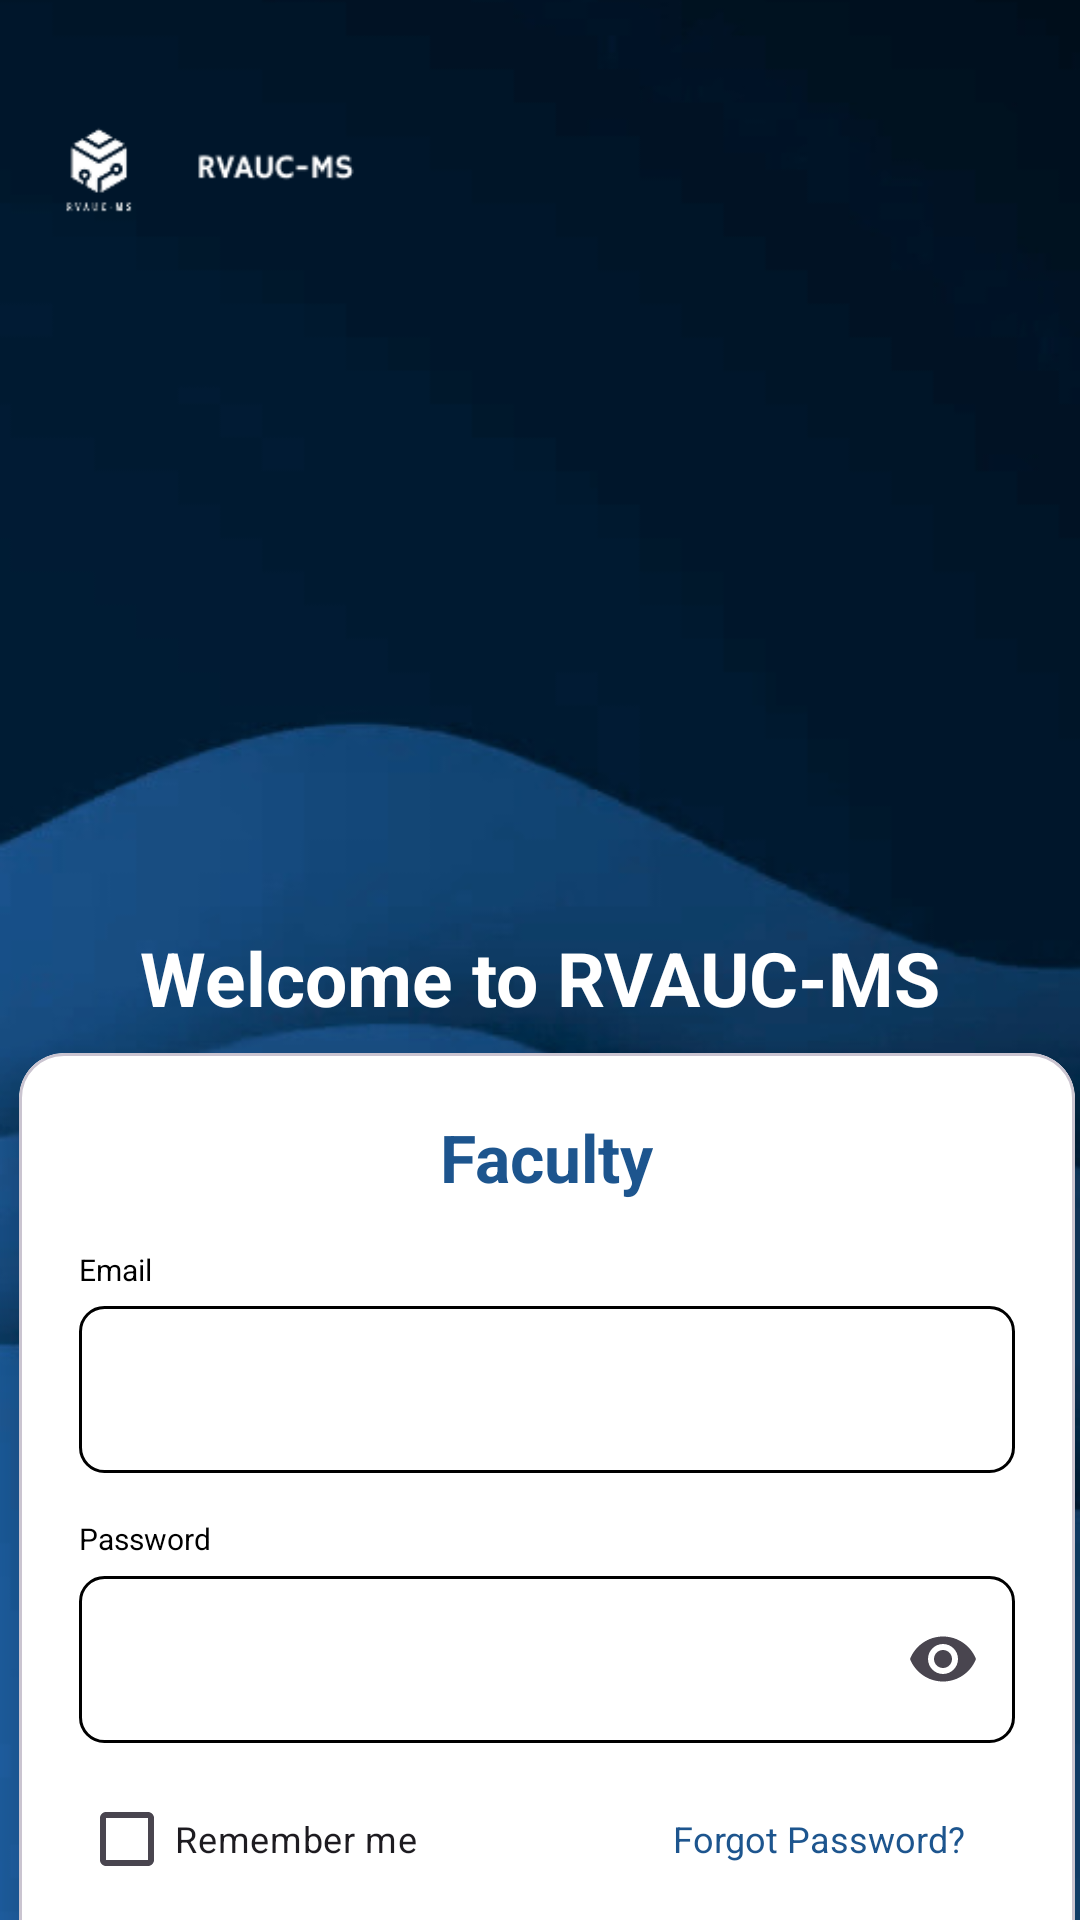

This screen was rendered from an Android layout file. Write that file and the resources it references.
<!-- AndroidManifest.xml: application theme Theme.Faculty_App -->
<!-- res/layout/fragment_login.xml -->
<?xml version="1.0" encoding="utf-8"?>
<androidx.constraintlayout.widget.ConstraintLayout
    xmlns:android="http://schemas.android.com/apk/res/android"
    xmlns:app="http://schemas.android.com/apk/res-auto"
    xmlns:tools="http://schemas.android.com/tools"
    android:layout_width="match_parent"
    android:layout_height="match_parent"
    android:background="@drawable/facultybg1"
    tools:context=".login">

    <TextView
        android:id="@+id/textView"
        android:layout_width="wrap_content"
        android:layout_height="wrap_content"
        android:layout_marginTop="24dp"
        android:text="Welcome to RVAUC-MS"
        android:textColor="@color/white"
        android:textSize="25sp"
        android:textStyle="bold"
        app:layout_constraintEnd_toEndOf="parent"
        app:layout_constraintStart_toStartOf="parent"
        app:layout_constraintTop_toBottomOf="@+id/imageView" />

    <TextView
        android:id="@+id/textView2"
        android:layout_width="246dp"
        android:layout_height="22dp"
        android:layout_marginTop="12dp"
        android:text="Enter your email and password to log in "
        android:textColor="@color/white"
        android:textSize="13sp"
        app:layout_constraintEnd_toEndOf="parent"
        app:layout_constraintStart_toStartOf="parent"
        app:layout_constraintTop_toBottomOf="@+id/textView" />

    <ImageView
        android:id="@+id/imageView"
        android:layout_width="159dp"
        android:layout_height="141dp"
        android:layout_marginTop="144dp"
        android:src="@drawable/lulogo1"
        app:layout_constraintEnd_toEndOf="parent"
        app:layout_constraintStart_toStartOf="parent"
        app:layout_constraintTop_toTopOf="parent" />

    <androidx.constraintlayout.widget.ConstraintLayout
        android:layout_width="400dp"
        android:layout_height="444dp"
        app:layout_constraintBottom_toBottomOf="parent"
        app:layout_constraintEnd_toEndOf="parent"
        app:layout_constraintHorizontal_bias="0.454"
        app:layout_constraintStart_toStartOf="parent"
        app:layout_constraintTop_toBottomOf="@+id/textView2"
        app:layout_constraintVertical_bias="0.343">

        
        <com.google.android.material.card.MaterialCardView
            android:layout_width="0dp"
            android:layout_height="wrap_content"
            android:layout_margin="24dp"
            android:backgroundTint="@color/white"
            app:cardCornerRadius="15dp"
            app:cardElevation="10dp"
            app:layout_constraintBottom_toBottomOf="parent"
            app:layout_constraintEnd_toEndOf="parent"
            app:layout_constraintStart_toStartOf="parent"
            app:layout_constraintTop_toTopOf="parent">

            <LinearLayout
                android:layout_width="match_parent"
                android:layout_height="wrap_content"
                android:orientation="vertical"
                android:padding="20dp">

                
                <TextView
                    android:layout_width="wrap_content"
                    android:layout_height="wrap_content"
                    android:layout_gravity="center_horizontal"
                    android:layout_marginBottom="16dp"
                    android:text="Faculty"
                    android:textColor="@color/blue"
                    android:textSize="22sp"
                    android:textStyle="bold" />

                
                <TextView
                    android:layout_width="wrap_content"
                    android:layout_height="wrap_content"
                    android:text="Email"
                    android:textColor="@color/black"
                    android:textSize="10sp" />

                
                <com.google.android.material.textfield.TextInputLayout
                    android:layout_width="match_parent"
                    android:layout_height="wrap_content">

                    <com.google.android.material.textfield.TextInputEditText
                        android:layout_width="match_parent"
                        android:layout_height="wrap_content"
                        android:background="@drawable/input_bg"
                        android:inputType="textEmailAddress" />
                </com.google.android.material.textfield.TextInputLayout>

                

                <TextView
                    android:layout_width="wrap_content"
                    android:layout_height="wrap_content"
                    android:layout_marginTop="15dp"
                    android:layout_marginBottom="-12dp"
                    android:text="Password"
                    android:textColor="@color/black"
                    android:textSize="10sp" />

                

                <com.google.android.material.textfield.TextInputLayout
                    android:layout_width="match_parent"
                    android:layout_height="wrap_content"
                    android:layout_marginTop="12dp"
                    app:endIconMode="password_toggle">

                    <com.google.android.material.textfield.TextInputEditText
                        android:layout_width="match_parent"
                        android:layout_height="wrap_content"
                        android:background="@drawable/input_bg"
                        android:inputType="textPassword" />
                </com.google.android.material.textfield.TextInputLayout>

                
                <LinearLayout
                    android:layout_width="match_parent"
                    android:layout_height="wrap_content"
                    android:layout_marginTop="8dp"
                    android:gravity="center_vertical"
                    android:orientation="horizontal">

                    <CheckBox
                        android:layout_width="wrap_content"
                        android:layout_height="wrap_content"
                        android:text="Remember me"
                        android:textSize="12sp" />

                    <TextView
                        android:layout_width="wrap_content"
                        android:layout_height="wrap_content"
                        android:layout_marginStart="85dp"
                        android:text="Forgot Password?"
                        android:textColor="@color/blue"
                        android:textSize="12sp" />
                </LinearLayout>

                
                <Button
                    android:layout_width="match_parent"
                    android:layout_height="50dp"
                    android:layout_marginTop="16dp"
                    android:backgroundTint="@color/blue"
                    android:text="Log In"
                    android:textAllCaps="false"
                    android:textColor="@android:color/white"
                    app:cornerRadius="8dp" />

            </LinearLayout>

        </com.google.android.material.card.MaterialCardView>

    </androidx.constraintlayout.widget.ConstraintLayout>

    <ImageView
        android:id="@+id/imageView3"
        android:layout_width="123dp"
        android:layout_height="33dp"
        android:layout_marginTop="40dp"
        android:src="@drawable/rvauclogo1"
        app:layout_constraintEnd_toEndOf="parent"
        app:layout_constraintHorizontal_bias="0.055"
        app:layout_constraintStart_toStartOf="parent"
        app:layout_constraintTop_toTopOf="parent" />

</androidx.constraintlayout.widget.ConstraintLayout>
<!-- resources referenced by this layout -->
<resources>
  <color name="black">#FF000000</color>
  <color name="blue">#1D558E</color>
  <color name="white">#FFFFFFFF</color>
  <!-- drawable facultybg1: png bitmap (drawable, 83327 bytes) -->
  <!-- drawable input_bg (drawable) -->
  <shape xmlns:android="http://schemas.android.com/apk/res/android">
      
      <solid android:color="@android:color/white"/>
  
      
      <corners android:radius="8dp"/>
  
      
      <stroke
          android:width="1dp"
          android:color="#000000"/>
  
      
      <padding
          android:left="12dp"
          android:right="12dp"
          android:top="10dp"
          android:bottom="10dp"/>
  </shape>
  <!-- drawable rvauclogo1: png bitmap (drawable, 2249 bytes) -->
  <style name="Theme.Faculty_App" parent="Base.Theme.Faculty_App" />
  <style name="Base.Theme.Faculty_App" parent="Theme.Material3.DayNight.NoActionBar">
          
          
      </style>
</resources>
